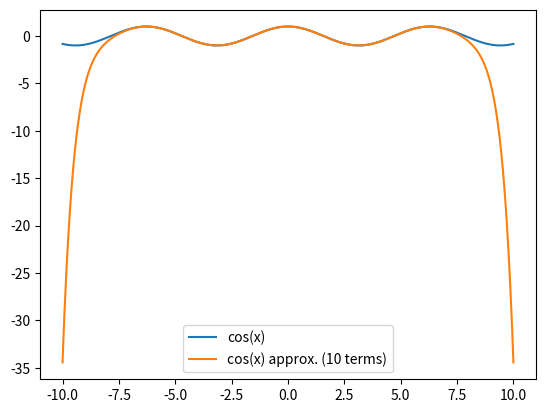

Reproduce this figure in Python.
# mymath package implementation
class MyMath:
    @staticmethod
    def power(x, n):
        res = 1
        for i in range(n):
            res *= x
        return res

    @staticmethod
    def factorial(n):
        res = 1
        for i in range(1, n + 1):
            res *= i
        return res


# Calculate cos(x) using Maclaurin series
def cos_maclaurin(x, n_terms):
    cos_x = 0
    for k in range(n_terms):
        sign = (-1) ** k
        numerator = MyMath.power(x, 2 * k)
        denominator = MyMath.factorial(2 * k)
        term = sign * numerator / denominator
        cos_x += term
    return cos_x


# Plot the series with matplotlib
import matplotlib.pyplot as plt
import numpy as np

x_values = np.linspace(-10, 10, 1000)
y_values = np.cos(x_values)
plt.plot(x_values, y_values, label='cos(x)')

n_terms = 10
y_values_approx = np.zeros_like(x_values)
for i, x in enumerate(x_values):
    y_values_approx[i] = cos_maclaurin(x, n_terms)
plt.plot(x_values, y_values_approx, label=f'cos(x) approx. ({n_terms} terms)')

plt.legend()
plt.show()
